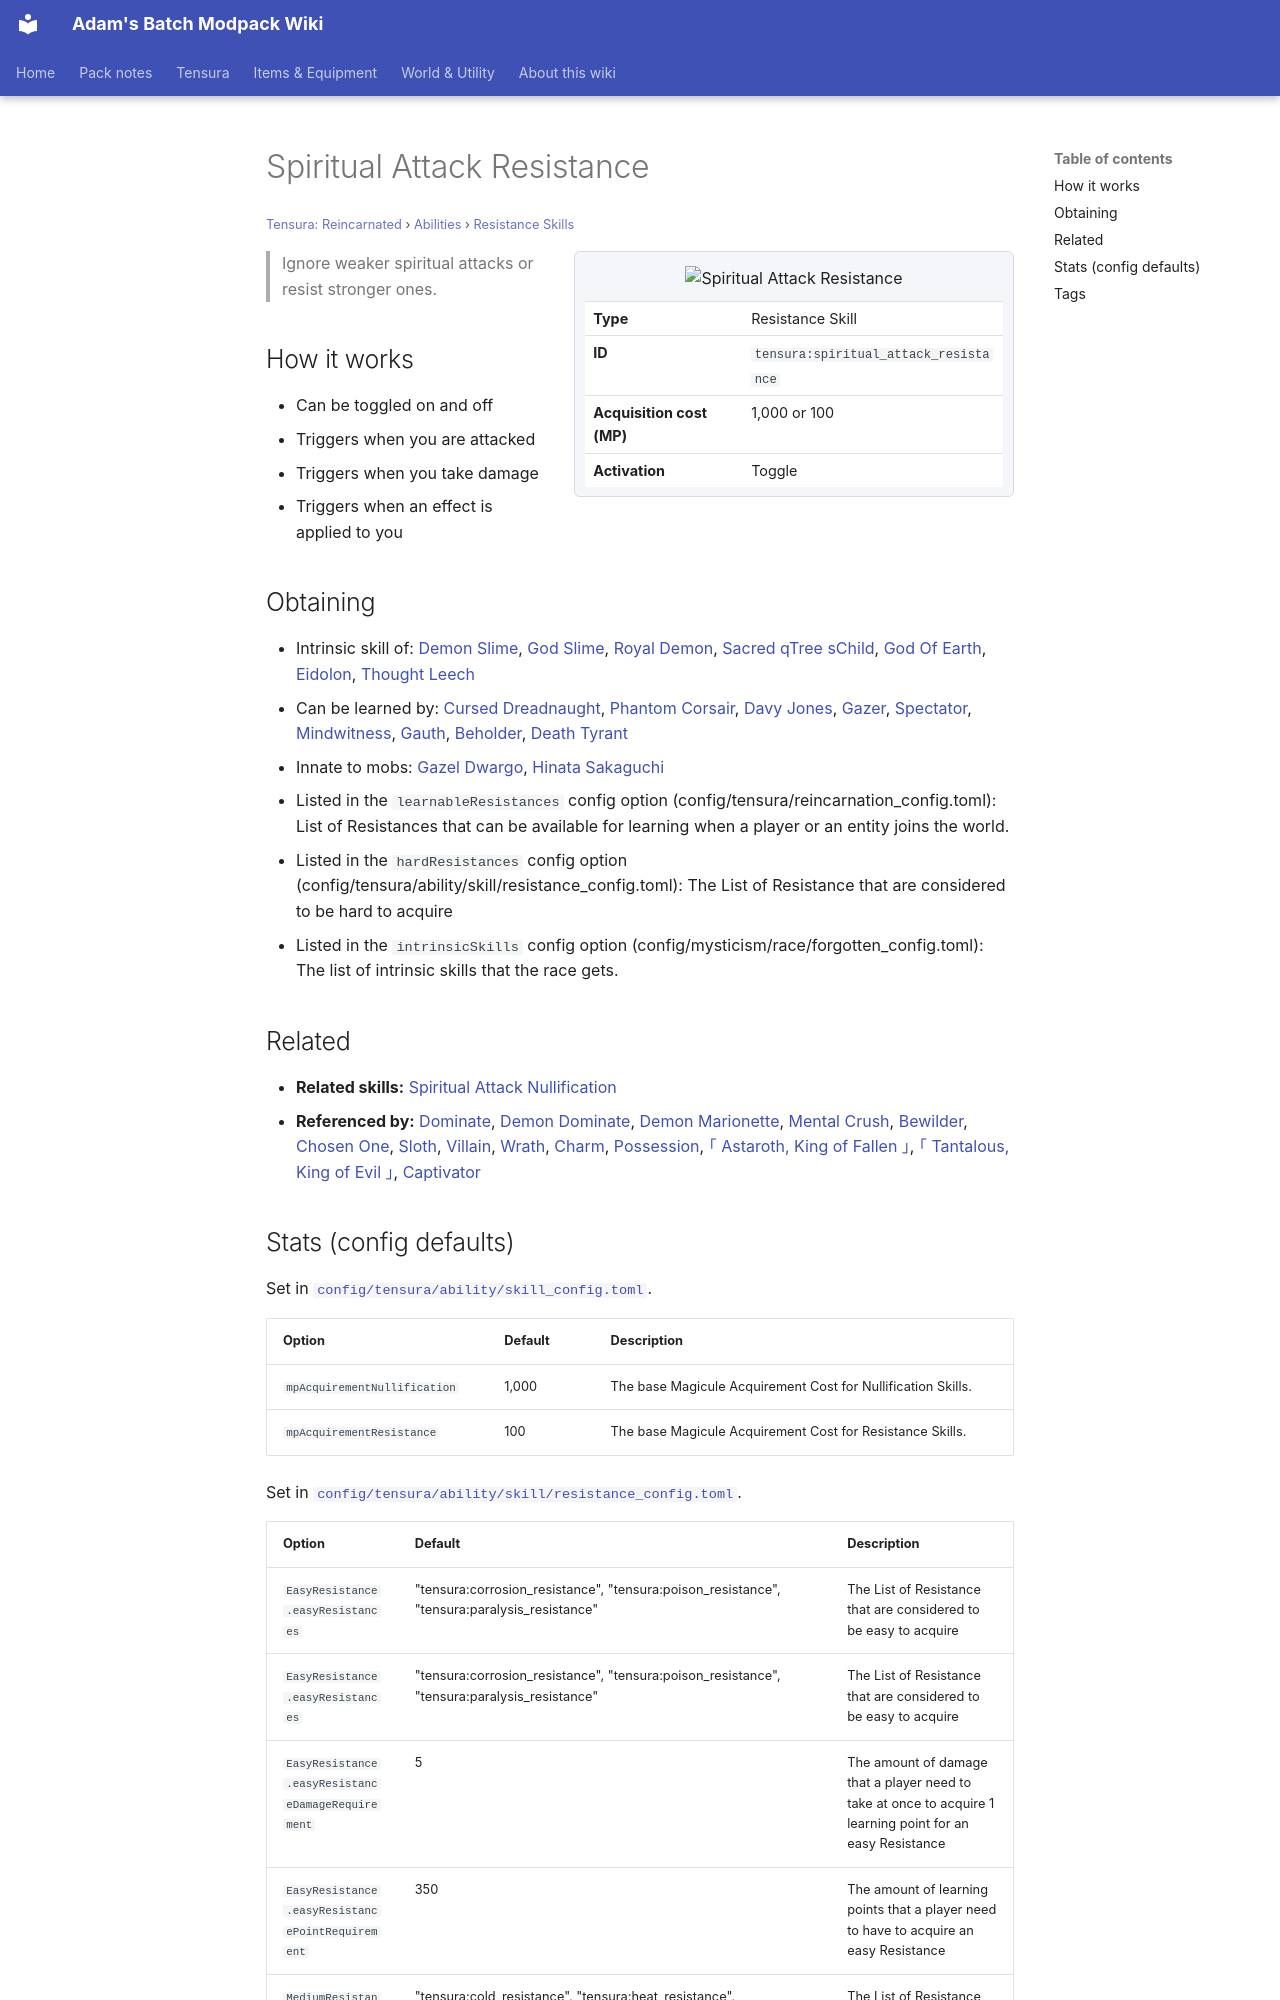

repository: Proteus-Nell/Adams-Batch-MC-Modpack-Wiki · page: tensura-reincarnated/abilities/resistance-skills/spiritual-attack-resistance/index.html · generator: mkdocs

# Spiritual Attack Resistance

<small>[Tensura: Reincarnated](../../index.md) &rsaquo; [Abilities](../index.md) &rsaquo; [Resistance Skills](index.md)</small>

<div class="infobox" markdown>

![Spiritual Attack Resistance](../../../assets/icons/tensura/skill/spiritual_attack_resistance.png)

| | |
|---|---|
| **Type** | Resistance Skill |
| **ID** | `tensura:spiritual_attack_resistance` |
| **Acquisition cost (MP)** | 1,000 or 100 |
| **Activation** | Toggle |

</div>

> Ignore weaker spiritual attacks or resist stronger ones.

## How it works

- Can be toggled on and off
- Triggers when you are attacked
- Triggers when you take damage
- Triggers when an effect is applied to you

## Obtaining

- Intrinsic skill of: [Demon Slime](../../races/demon-slime.md), [God Slime](../../races/god-slime.md), [Royal Demon](../../../tr-nightmares/races/royal-demon.md), [Sacred qTree sChild](../../../tr-nightmares/races/sacred-tree-child.md), [God Of Earth](../../../tr-nightmares/races/god-of-earth.md), [Eidolon](../../../tr-nightmares/races/eidolon.md), [Thought Leech](../../../tr-nightmares/races/thought-leech.md)
- Can be learned by: [Cursed Dreadnaught](../../../ascension/races/cursed-dreadnaught.md), [Phantom Corsair](../../../ascension/races/phantom-corsair.md), [Davy Jones](../../../ascension/races/davy-jones.md), [Gazer](../../../ascension/races/gazer.md), [Spectator](../../../ascension/races/spectator-gazer.md), [Mindwitness](../../../ascension/races/mindwitness.md), [Gauth](../../../ascension/races/gauth.md), [Beholder](../../../ascension/races/beholder.md), [Death Tyrant](../../../ascension/races/death-tyrant.md)
- Innate to mobs: [Gazel Dwargo](../../mobs/gazel-dwargo.md), [Hinata Sakaguchi](../../mobs/hinata-sakaguchi.md)
- Listed in the `learnableResistances` config option (config/tensura/reincarnation_config.toml): List of Resistances that can be available for learning when a player or an entity joins the world.
- Listed in the `hardResistances` config option (config/tensura/ability/skill/resistance_config.toml): The List of Resistance that are considered to be hard to acquire
- Listed in the `intrinsicSkills` config option (config/mysticism/race/forgotten_config.toml): The list of intrinsic skills that the race gets.

## Related

- **Related skills:** [Spiritual Attack Nullification](spiritual-attack-nullification.md)
- **Referenced by:** [Dominate](../aspectual-magic/dominate.md), [Demon Dominate](../aspectual-magic/demon-dominate.md), [Demon Marionette](../aspectual-magic/demon-marionette.md), [Mental Crush](../aspectual-magic/mental-crush.md), [Bewilder](../unique-skills/bewilder.md), [Chosen One](../unique-skills/chosen-one.md), [Sloth](../unique-skills/sloth.md), [Villain](../unique-skills/villain.md), [Wrath](../unique-skills/wrath.md), [Charm](../intrinsic-skills/charm.md), [Possession](../intrinsic-skills/possession.md), [｢ Astaroth, King of Fallen ｣](../../../tr-nightmares/abilities/ultimate-skills/astaroth.md), [｢ Tantalous, King of Evil ｣](../../../tr-nightmares/abilities/ultimate-skills/tantalus.md), [Captivator](../../../tensura-mysticism/abilities/unique-skills/captivator.md)
